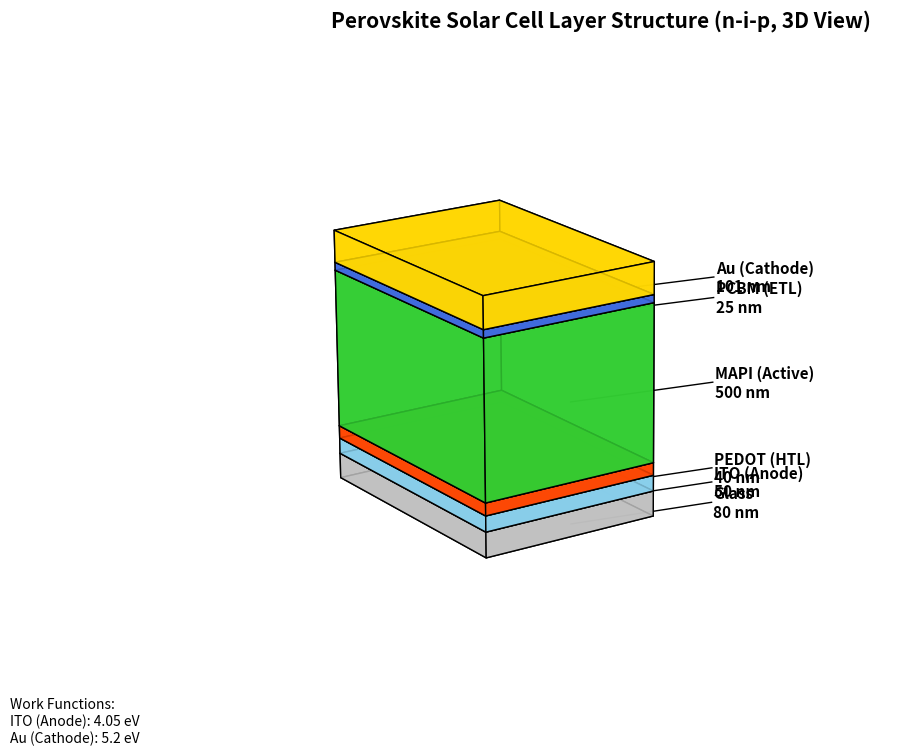

Recreate this plot in Python.
import matplotlib.pyplot as plt
from mpl_toolkits.mplot3d.art3d import Poly3DCollection


def create_3d_layer_visualization():
    # Real thicknesses (nm)
    real_thicknesses = {
        'Glass': 80,           # Visual only, not physical
        'ITO (Anode)': 50,    # L_TCO = 50E-9 m
        'PEDOT (HTL)': 40,    # L = 40E-9 m
        'MAPI (Active)': 500, # L = 500E-9 m
        'PCBM (ETL)': 25,     # L = 25E-9 m
        'Au (Cathode)': 101   # L_BE = 101E-9 m
    }
    # Colors for each layer
    colors = {
        'Glass': '#C0C0C0',  # Silver
        'ITO (Anode)': '#87CEEB',  # Sky Blue
        'PEDOT (HTL)': '#FF4500',  # Orange Red
        'MAPI (Active)': '#32CD32',  # Lime Green
        'PCBM (ETL)': '#4169E1',  # Royal Blue
        'Au (Cathode)': '#FFD700'  # Gold
    }
    # Panel size (larger for clarity)
    panel_x = 18
    panel_y = 8
    fig = plt.figure(figsize=(12, 8))
    ax = fig.add_subplot(111, projection='3d')
    z_pos = 0
    label_positions = []
    for layer in real_thicknesses:
        dz = real_thicknesses[layer]
        # Define the 8 corners of the box
        x = [0, panel_x, panel_x, 0, 0, panel_x, panel_x, 0]
        y = [0, 0, panel_y, panel_y, 0, 0, panel_y, panel_y]
        z = [z_pos, z_pos, z_pos, z_pos, z_pos+dz, z_pos+dz, z_pos+dz, z_pos+dz]
        # Vertices for each face
        verts = [
            [ [x[0],y[0],z[0]], [x[1],y[1],z[1]], [x[2],y[2],z[2]], [x[3],y[3],z[3]] ], # bottom
            [ [x[4],y[4],z[4]], [x[5],y[5],z[5]], [x[6],y[6],z[6]], [x[7],y[7],z[7]] ], # top
            [ [x[0],y[0],z[0]], [x[1],y[1],z[1]], [x[5],y[5],z[5]], [x[4],y[4],z[4]] ], # front
            [ [x[2],y[2],z[2]], [x[3],y[3],z[3]], [x[7],y[7],z[7]], [x[6],y[6],z[6]] ], # back
            [ [x[1],y[1],z[1]], [x[2],y[2],z[2]], [x[6],y[6],z[6]], [x[5],y[5],z[5]] ], # right
            [ [x[4],y[4],z[4]], [x[7],y[7],z[7]], [x[3],y[3],z[3]], [x[0],y[0],z[0]] ]  # left
        ]
        box = Poly3DCollection(verts, facecolors=colors[layer], edgecolors='k', linewidths=1, alpha=0.85)
        ax.add_collection3d(box)
        # Store label position (right side, center of layer)
        label_positions.append((panel_x, panel_y/2, z_pos+dz/2, layer, dz))
        z_pos += dz
    # Draw labels and lines outside the box
    for i, (lx, ly, lz, layer, dz) in enumerate(label_positions):
        label_y = panel_y + 2
        # Draw a line from the box to the label
        ax.plot([lx, lx+2], [ly, label_y], [lz, lz], color='black', lw=1)
        # Add the label
        ax.text(lx+2.2, label_y, lz, f"{layer}\n{dz} nm", fontsize=11, va='center', ha='left', fontweight='bold', color='black')
    # Set limits and view
    ax.set_xlim(0, panel_x+8)
    ax.set_ylim(0, panel_y+8)
    ax.set_zlim(0, z_pos+100)
    ax.view_init(elev=18, azim=-35)
    ax.set_axis_off()
    # Add title
    plt.title('Perovskite Solar Cell Layer Structure (n-i-p, 3D View)', pad=20, fontsize=15, fontweight='bold')
    # Add work function information
    work_function_text = (
        "Work Functions:\n"
        "ITO (Anode): 4.05 eV\n"
        "Au (Cathode): 5.2 eV"
    )
    plt.figtext(0.02, 0.02, work_function_text, fontsize=10)
    # Save and show
    plt.savefig('perovskite_layers_3d.png', dpi=300, bbox_inches='tight')
    plt.show()

if __name__ == "__main__":
    create_3d_layer_visualization()
    print("3D layer visualization has been saved as 'perovskite_layers_3d.png'") 